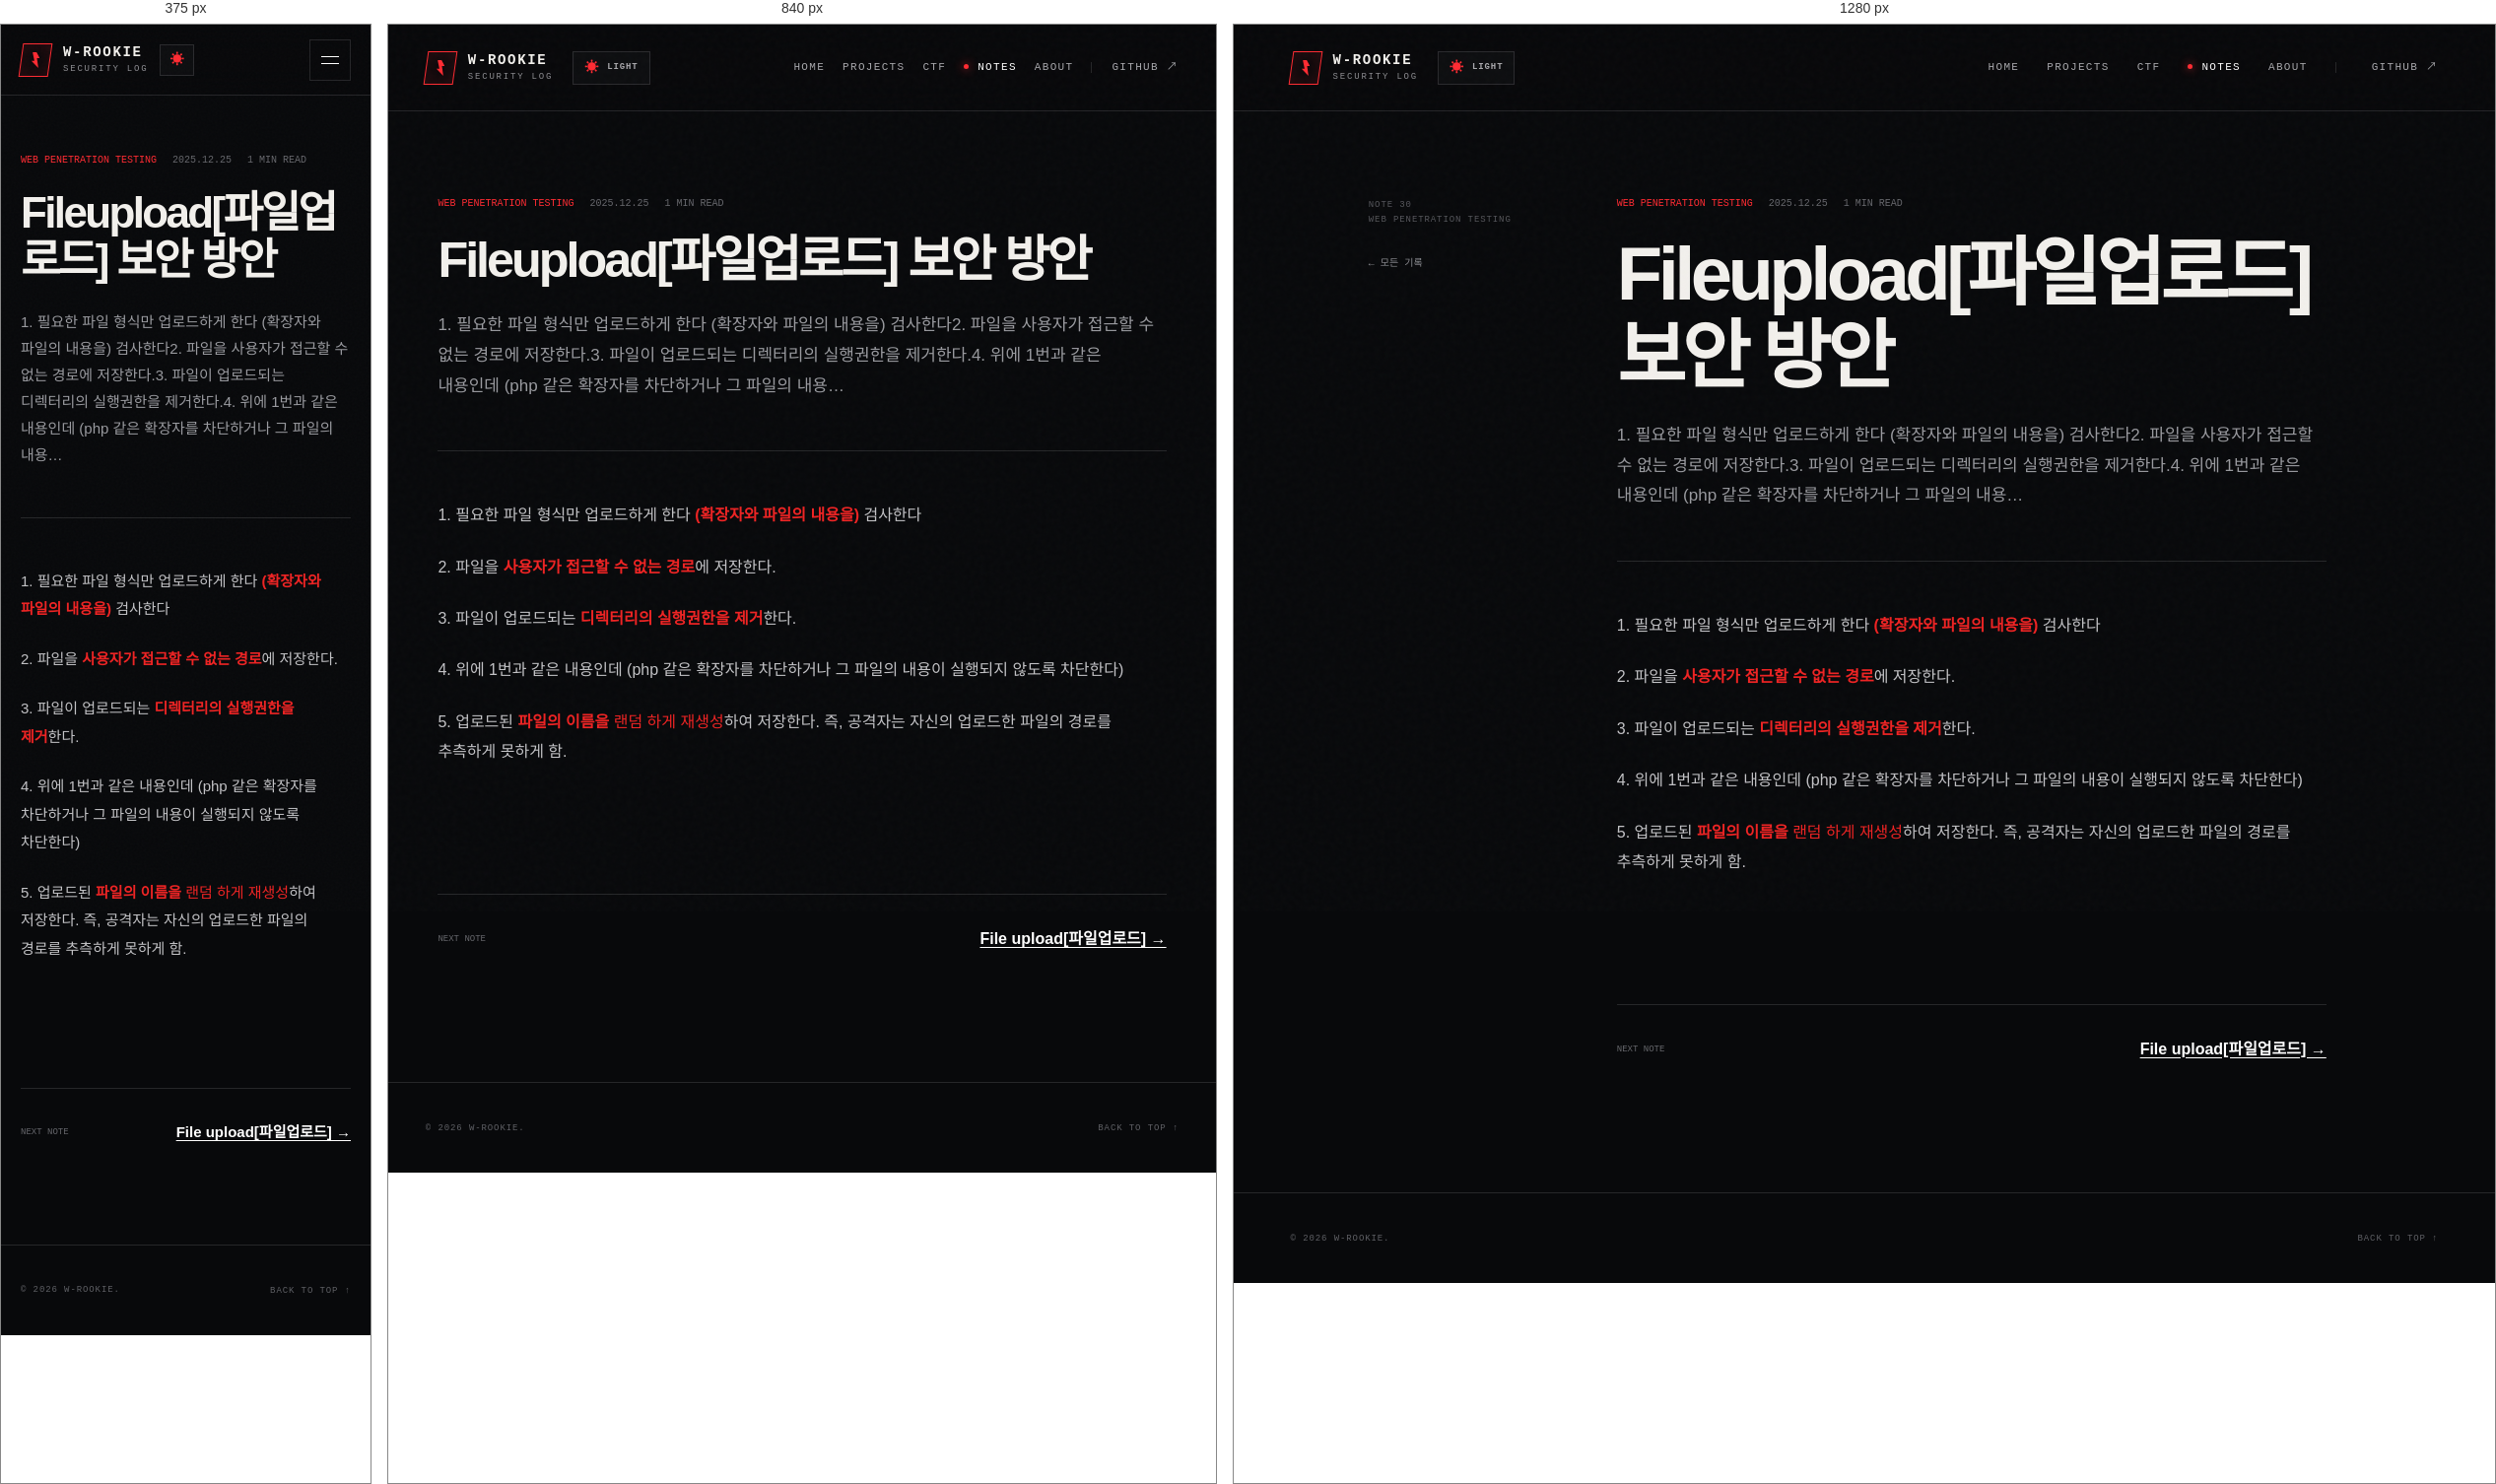
Rendered at 375 px, 840 px and 1280 px, left to right.

<!-- file: note-55.html -->
<!doctype html>
<html lang="ko">
<head>
  <meta charset="utf-8"><meta name="viewport" content="width=device-width, initial-scale=1"><meta name="description" content="1. 필요한 파일 형식만 업로드하게 한다 (확장자와 파일의 내용을) 검사한다2. 파일을 사용자가 접근할 수 없는 경로에 저장한다.3. 파일이 업로드되는 디렉터리의 실행권한을 제거한다.4. 위에 1번과 같은 내용인데 (php 같은 확장자를 차단하거나 그 파일의 내용…"><meta name="theme-color" content="#08090b"><title>Fileupload[파일업로드] 보안 방안 — W-Rookie</title>
  <link rel="preconnect" href="https://fonts.googleapis.com"><link rel="preconnect" href="https://fonts.gstatic.com" crossorigin><link href="https://fonts.googleapis.com/css2?family=IBM+Plex+Mono:wght@400;500;600&family=Noto+Sans+KR:wght@400;500;600;700;800;900&display=swap" rel="stylesheet"><script src="../assets/theme-init.js"></script><link rel="stylesheet" href="../assets/styles.css"><script src="../assets/app.js" defer></script>
</head>
<body><div class="noise" aria-hidden="true"></div><div class="article-progress" aria-hidden="true"></div>
  <header class="site-header"><a class="brand" href="../index.html"><span class="brand-mark"><i></i></span><span><strong>W-ROOKIE</strong><small>SECURITY LOG</small></span></a><button class="theme-toggle" type="button" aria-label="화이트 모드로 변경"><span class="theme-toggle-icon" aria-hidden="true">☀</span><span class="theme-toggle-label">LIGHT</span></button><button class="menu-toggle" type="button" aria-label="메뉴 열기" aria-expanded="false"><span></span><span></span></button><nav class="main-nav"><a href="../index.html">HOME</a><a href="../index.html#projects">PROJECTS</a><a href="../index.html#ctf">CTF</a><a class="active" href="../index.html#notes">NOTES</a><a href="../index.html#about">ABOUT</a><a class="nav-github" href="https://github.com/W-Rookie" target="_blank" rel="noreferrer">GITHUB ↗</a></nav></header>
  <main class="article-shell"><aside class="article-aside"><div class="article-aside-inner"><p>NOTE 30<br>WEB PENETRATION TESTING</p><a href="../index.html#notes">← 모든 기록</a></div></aside><article>
    <header class="article-head"><div class="article-meta"><span>WEB PENETRATION TESTING</span><time datetime="2025-12-25">2025.12.25</time><span>1 MIN READ</span></div><h1>Fileupload[파일업로드] 보안 방안</h1><p>1. 필요한 파일 형식만 업로드하게 한다 (확장자와 파일의 내용을) 검사한다2. 파일을 사용자가 접근할 수 없는 경로에 저장한다.3. 파일이 업로드되는 디렉터리의 실행권한을 제거한다.4. 위에 1번과 같은 내용인데 (php 같은 확장자를 차단하거나 그 파일의 내용…</p></header>
    <div class="article-content tistory-content"><p>1. 필요한 파일 형식만 업로드하게 한다<span style="color: #ee2323;"><b> (확장자와 파일의 내용을)</b> </span>검사한다</p>
<p>2. 파일을 <b><span style="color: #ee2323;">사용자가 접근할 수 없는 경로</span></b>에 저장한다.</p>
<p>3. 파일이 업로드되는<b><span style="color: #ee2323;"> 디렉터리의 실행권한을 제거</span></b>한다.</p>
<p>4. 위에 1번과 같은 내용인데 (php 같은 확장자를 차단하거나 그 파일의 내용이 실행되지 않도록 차단한다)</p>
<p>5. 업로드된 <span style="color: #ee2323;"><b>파일의 이름을</b> 랜덤 하게 재생성</span>하여 저장한다. 즉, 공격자는 자신의 업로드한 파일의 경로를 추측하게 못하게 함.</p>
<p> </p><div class="next-note"><span>NEXT NOTE</span><a href="note-54.html">File upload[파일업로드] →</a></div></div>
  </article></main><footer class="site-footer"><p>© 2026 W-ROOKIE.</p><a href="#">BACK TO TOP ↑</a></footer>
</body></html>


/* @media block from styles.css */
@media (max-width: 980px) {
  .main-nav { gap: 18px; }
  .nav-github { padding-left: 20px; }
  .hero { grid-template-columns: 1fr; }
  .scan-terminal { justify-self: start; width: min(100%,620px); }
  .hero-meta { margin-top: 20px; }
  .post-grid { grid-template-columns: 1fr 1fr; }
  .post-card.featured { grid-column: 1/-1; }
  .about-section { grid-template-columns: .25fr 1fr; }
  .about-text { grid-column: 2; padding-left: 0; border-left: 0; max-width: 620px; }
  .article-shell { grid-template-columns: 1fr; }
  .article-aside { display: none; }
  .project-card { grid-column: span 6; min-height: 500px; }
  .project-summary { grid-template-columns: 170px 1fr; }
  .project-summary > a { grid-column: 2; justify-self: start; }
  .project-group-head { grid-template-columns: 1fr auto; }
  .project-group-head p { display: none; }
  .ctf-board { grid-template-columns: .85fr 1.15fr; }
}

/* @media block from styles.css */
@media (max-width: 700px) {
  .site-header { height: 72px; padding: 0 20px; }
  .theme-toggle { min-height: 32px; margin-left: 12px; padding: 0 9px; }
  .theme-toggle-label { display: none; }
  .menu-toggle { width: 42px; height: 42px; margin-left: auto; border: 1px solid var(--line); background: transparent; display: flex; flex-direction: column; justify-content: center; gap: 6px; padding: 0 11px; }
  .menu-toggle span { height: 1px; background: white; width: 100%; transition: .2s; }
  .main-nav { position: absolute; top: 72px; left: 0; right: 0; background: #0b0c0f; padding: 24px; border-bottom: 1px solid var(--line); flex-direction: column; align-items: flex-start; gap: 24px; transform: translateY(-140%); opacity: 0; pointer-events: none; transition: .25s ease; }
  .main-nav.open { transform: none; opacity: 1; pointer-events: auto; }
  :root[data-theme="light"] .main-nav { background: #f5f3ef; }
  :root[data-theme="light"] .menu-toggle span { background: #15161a; }
  .nav-github { border-left: 0; padding-left: 0; }
  .hero { padding: 72px 22px 36px; gap: 50px; }
  .hero h1 { font-size: clamp(50px,16vw,74px); }
  .hero-description { font-size: 14px; }
  .hero-actions { flex-direction: column; align-items: stretch; }
  .scan-terminal { aspect-ratio: 1/.95; }
  .scan-body { padding: 20px 14px 55px; grid-template-columns: 1fr 112px; gap: 12px; }
  .scan-console p { font-size: 7.5px; }
  .hero-meta { gap: 16px; justify-content: space-between; }
  .hero-meta span { font-size: 7px; }
  .projects-section { padding: 90px 20px; }
  .project-summary { display: block; padding: 22px; }
  .project-summary p { margin: 18px 0; }
  .project-groups { gap: 58px; }
  .project-group-head { min-height: 96px; padding: 20px; gap: 16px; }
  .project-group-head > div { display: block; }
  .project-group-code { display: block; writing-mode: initial; transform: none; margin-bottom: 11px; }
  .project-group-head h3 { font-size: 30px; }
  .project-group-head > strong { font-size: 50px; }
  .project-grid { grid-template-columns: 1fr; }
  .project-card { grid-column: auto; min-height: 450px; }
  .ctf-section { padding: 90px 20px; }
  .ctf-board { grid-template-columns: 1fr; }
  .ctf-console { min-height: auto; border-right: 0; border-bottom: 1px solid var(--line); }
  .ctf-console-body { padding: 26px 22px; }
  .ctf-emblem { min-height: 170px; }
  .ctf-list a { padding: 0 18px; grid-template-columns: 30px 1fr auto; gap: 10px; }
  .ctf-list strong { font-size: 14px; }
  .ctf-list small { font-size: 7px; }
  .notes-section { padding: 90px 20px; }
  .section-heading { display: block; }
  .section-heading > p { text-align: left; margin-top: 24px; }
  .notes-toolbar { display: block; padding: 18px 0; }
  .filters { gap: 17px; overflow-x: auto; }
  .filter { padding: 10px 0 16px; flex: 0 0 auto; }
  .filter.active::after { bottom: 2px; }
  .search-box { margin-top: 14px; border: 1px solid var(--line); padding: 10px 12px; }
  .search-box input { flex: 1; width: auto; }
  .rookies-gate { grid-template-columns: 1fr; padding: 22px; }
  .category-reference { grid-template-columns: 1fr; gap: 16px; padding: 20px; }
  .category-reference a { justify-self: start; }
  .post-grid { grid-template-columns: 1fr; }
  .post-card.featured { grid-column: auto; }
  .post-card { min-height: 430px; }
  .about-section { grid-template-columns: 1fr; padding: 90px 22px; }
  .about-number { display: none; }
  .about-text { grid-column: auto; }
  .site-footer { padding: 0 20px; }
  .site-footer p { max-width: 180px; line-height: 1.5; }
  .article-progress { top: 72px; }
  .article-shell { padding: 60px 20px 100px; }
  .article-head h1 { font-size: 44px; }
  .article-head > p { font-size: 15px; }
  .article-content { font-size: 15px; }
  .secret-form-row { flex-direction: column; }
  .option-table { font-size: 12px; display: block; overflow-x: auto; }
}